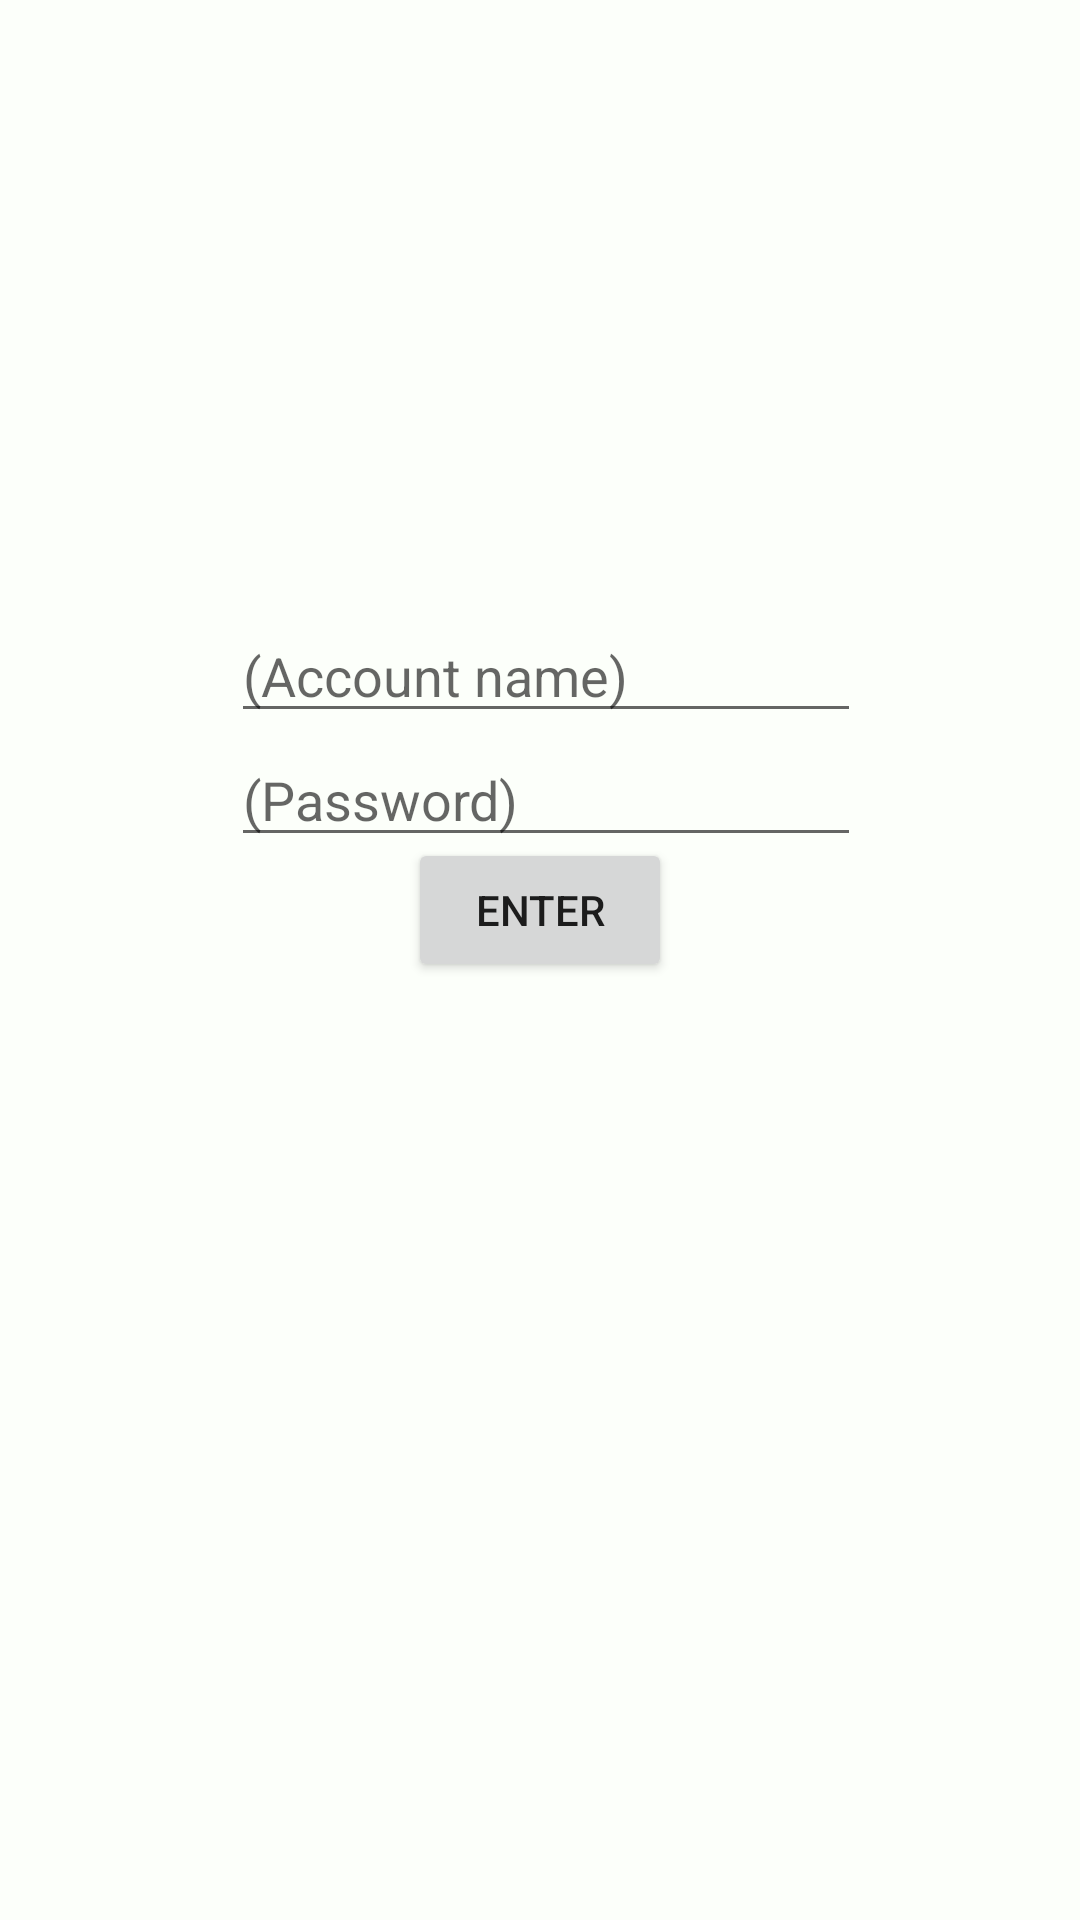

The Android layout XML behind this screen, and the referenced resources:
<!-- AndroidManifest.xml: application theme AppTheme -->
<!-- res/layout/activity_login.xml -->
<?xml version="1.0" encoding="utf-8"?>
<android.support.constraint.ConstraintLayout xmlns:android="http://schemas.android.com/apk/res/android"
    xmlns:app="http://schemas.android.com/apk/res-auto"
    xmlns:tools="http://schemas.android.com/tools"
    android:layout_width="match_parent"
    android:layout_height="match_parent"
    tools:context="project.seg.householdchoremanager.LoginActivity">

    <ImageView
        android:id="@+id/imageView3"
        android:layout_width="112dp"
        android:layout_height="116dp"
        app:srcCompat="@mipmap/ic_launcher"
        tools:layout_constraintTop_creator="1"
        tools:layout_constraintRight_creator="1"
        app:layout_constraintRight_toRightOf="parent"
        android:layout_marginTop="87dp"
        tools:layout_constraintLeft_creator="1"
        app:layout_constraintLeft_toLeftOf="parent"
        app:layout_constraintTop_toTopOf="parent" />

    <EditText
        android:id="@+id/name"
        android:layout_width="wrap_content"
        android:layout_height="wrap_content"
        android:ems="10"
        android:hint="(Account name)"
        android:inputType="textPersonName"
        app:layout_constraintLeft_toLeftOf="parent"
        app:layout_constraintRight_toRightOf="parent"
        app:layout_constraintTop_toBottomOf="@+id/imageView3"
        tools:layout_constraintLeft_creator="1"
        tools:layout_constraintRight_creator="1"
        tools:layout_constraintTop_creator="1"
        app:layout_constraintHorizontal_bias="0.514" />

    <EditText
        android:id="@+id/password"
        style="@style/Widget.AppCompat.EditText"
        android:layout_width="wrap_content"
        android:layout_height="wrap_content"
        android:ems="10"
        android:hint="(Password)"
        android:inputType="textPassword"
        app:layout_constraintLeft_toLeftOf="@+id/name"
        app:layout_constraintTop_toBottomOf="@+id/name"
        tools:layout_constraintLeft_creator="1"
        tools:layout_constraintTop_creator="1" />

    <Button
        android:id="@+id/enter"
        android:layout_width="wrap_content"
        android:layout_height="wrap_content"
        android:layout_marginTop="35dp"
        android:onClick="enterOnClick"
        android:text="Enter"
        app:layout_constraintLeft_toLeftOf="parent"
        app:layout_constraintRight_toRightOf="parent"
        app:layout_constraintTop_toTopOf="@+id/password"
        tools:layout_constraintLeft_creator="1"
        tools:layout_constraintRight_creator="1"
        tools:layout_constraintTop_creator="1" />

    <TextView
        android:id="@+id/confirmError"
        android:layout_width="176dp"
        android:layout_height="63dp"
        android:text="AHHHHHHHHH"
        android:textAlignment="center"
        android:visibility="invisible"
        tools:layout_constraintTop_creator="1"
        tools:layout_constraintRight_creator="1"
        app:layout_constraintRight_toRightOf="parent"
        android:layout_marginTop="25dp"
        app:layout_constraintTop_toBottomOf="@+id/enter"
        tools:layout_constraintLeft_creator="1"
        app:layout_constraintLeft_toLeftOf="parent" />

</android.support.constraint.ConstraintLayout>
<!-- resources referenced by this layout -->
<resources>
  <style name="AppTheme" parent="Theme.AppCompat.Light.DarkActionBar">
          
          <item name="colorPrimary">@color/colorPrimary</item>
          <item name="colorPrimaryDark">@color/colorPrimaryDark</item>
          <item name="colorAccent">@color/colorAccent</item>
          <item name="android:colorBackground">@color/background_light_2</item>
      </style>
  <color name="colorPrimary">#59a2ce</color>
  <color name="colorPrimaryDark">#1c739d</color>
  <color name="colorAccent">#E63946</color>
  <color name="background_light_2">#fcfffa</color>
</resources>
